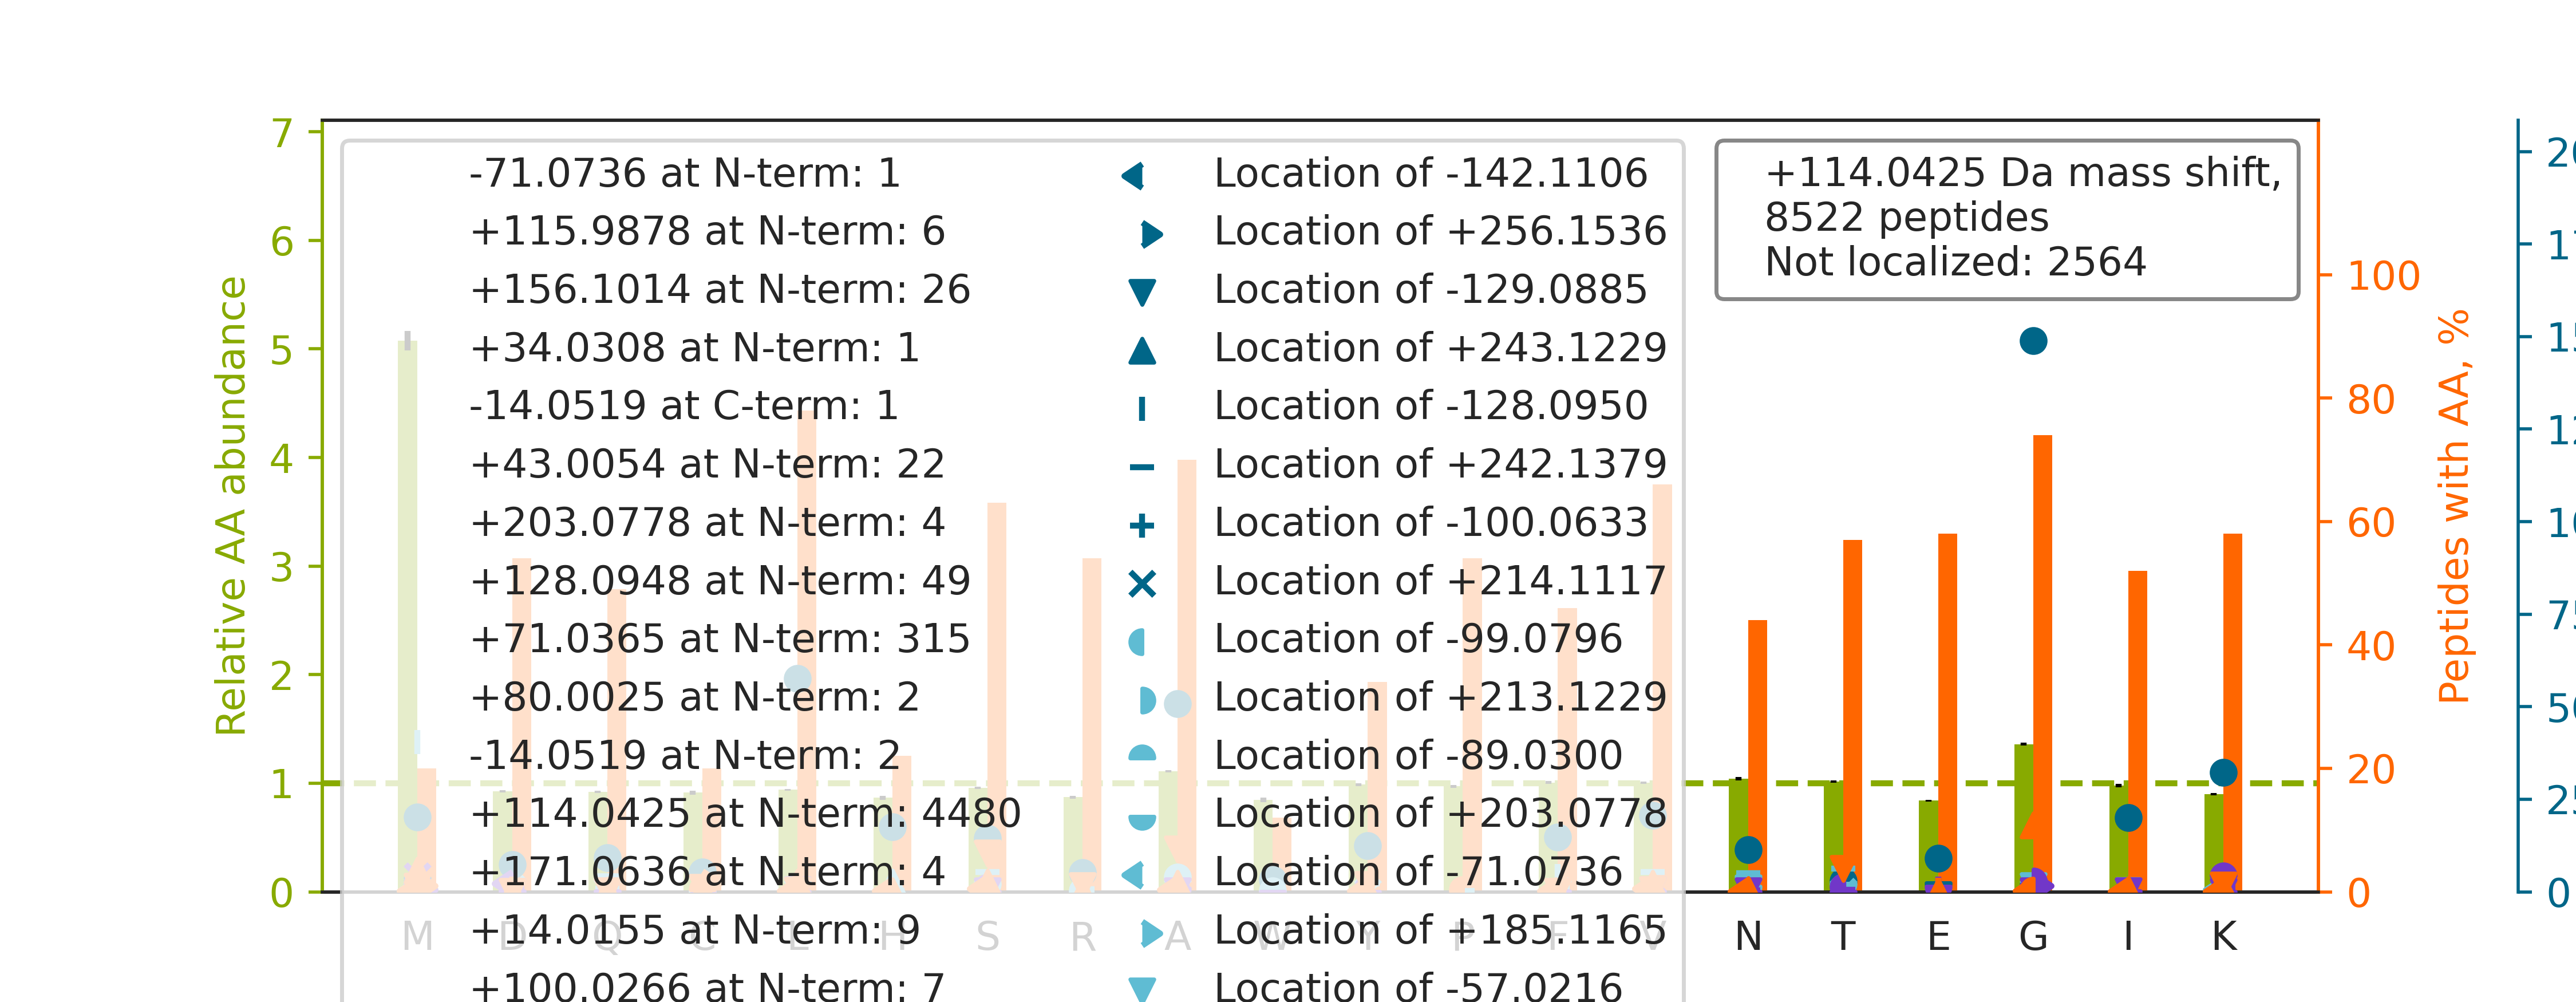

The data file committed next to this chart (first rows):
top isoform	localization score	spectrum
R.NMGGPYGGGNYGPGGSGGSGGYGGR.S		02CPTAC_COprospective_W_VU_20150624_01CO…
R.G[+114]NFGGSFAGSFGGAGGHAPGVAR.K	1	26CPTAC_COprospective_W_VU_20150810_05CO…
R.G[+114]FGDGYNGYGGGPGGGNFGGSPGYGGGR.G	0.8362	37CPTAC_COprospective_W_VU_20150904_16CO…
R.GGGGPGGGGPGGGSAGGPSQPPGGGGPGIR.K		62CPTAC_COprospective_W_VU_20160311_05CO…
K.G[+114]VNIGGAGSYIYEKPLAEGPQVTGPIEVPAAR…	0.9992	53CPTAC_COprospective_W_VU_20160226_11CO…
R.G[+114]PSAGGGPGSGTSPQVEWTAR.R	0.02413	13CPTAC_COprospective_W_VU_20151030_06CO…
R.G[+114]FNCESKPEAEETCFDKYTGNTYR.V	0.9865	60CPTAC_COprospective_W_VU_20160311_27CO…
R.AAAAAAAAAAAAAAAGAGAGAK.Q		65CPTAC_COprospective_W_VU_20160322_05CO…
K.GSLGGGFSSGGFSGGSFSR.G		01CPTAC_COprospective_W_VU_20150901_01CO…
K.G[+114]YGYGQGAGTLSTDKGESLGIK.H	0.9569	57CPTAC_COprospective_W_VU_20160317_15CO…
R.GGGGPGGGGPGGGSAGGPSQPPGGGGPGIRK.D		27CPTAC_COprospective_W_VU_20150810_22CO…
R.GGSGGSYGGGGSGGGYGGGSGSR.G		55CPTAC_COprospective_W_VU_20160630_11CO…
K.GDLENAFLNLVQCIQNKPLYFADR.L		38CPTAC_COprospective_W_VU_20150904_11CO…
R.G[+114]PGTSFEFALAIVEALNGKEVAAQVK.A	0.0121	39CPTAC_COprospective_W_VU_20150909_09CO…
K.A[+114]SAGLLGAHAAAITAYALTLTK.A	0.9462	58CPTAC_COprospective_W_VU_20160318_11CO…
K.G[+114]PPDFSSDEEREPTPVLGSGAAAAGR.S	0.9999	59CPTAC_COprospective_W_VU_20160308_13CO…
K.Q[+114]NCELFEQLGEYKFQNALLVR.Y	0.9548	63CPTAC_COprospective_W_VU_20160316_11CO…
K.G[+114]NDISSGTVLSDYVGSGPPK.G	0.7637	68CPTAC_COprospective_W_VU_20160406_14CO…
R.N[+114]PSSAGSWNSGSSGPGSTGNR.N	0.9988	72CPTAC_COprospective_W_VU_20160422_05CO…
R.GT[-16]GG[+130]VDTAAVGGVFDVSNADR.L	0.7847	53CPTAC_COprospective_W_VU_20160226_11CO…
R.A[+114]LGALVDSCAPGLCPDWDSWDASKPVTNAR.E	0.06333	64CPTAC_COprospective_W_VU_20160318_11CO…
R.GTGGVDTAATGGVFDISNLDR.L		87CPTAC_COprospective_W_VU_20160701_09CO…
R.HTVNYGSDLTGGGDLFVGNEK.M		56CPTAC_COprospective_W_VU_20160303_01CO…
R.G[+114]SNTIASAAADKIPGLLGVFQK.L	0.9481	60CPTAC_COprospective_W_VU_20160311_27CO…
K.G[+114]PVTDVAYSHDGAFLAVCDASK.V	1	54CPTAC_COprospective_W_VU_20160226_01CO…
R.N[+114]QGGYGGSSSSSSYGSGR.R	0.002871	67CPTAC_COprospective_W_VU_20160324_16CO…
K.GGNTLTGLALNYIFENSFKPEAGSR.T		53CPTAC_COprospective_W_VU_20160226_11CO…
K.ASASGSGAQVGGPISSGSSASSVTVTR.S		39CPTAC_COprospective_W_VU_20150909_09CO…
K.L[+114]QEEIQLKEEAENNLAAFR.A	1	55CPTAC_COprospective_W_VU_20160630_11CO…
K.F[+114]ENAFLSHVVSQHQALLGTIR.A	0.9556	62CPTAC_COprospective_W_VU_20160311_05CO…
R.FGGNPGGFGNQGGFGNSR.G		56CPTAC_COprospective_W_VU_20160303_01CO…
K.G[+114]IVDQSQQAYQEAFEISKK.E	0.9996	02CPTAC_COprospective_W_VU_20150624_01CO…
K.L[+114]SLEGDHSTPPSAYGSVK.A	1	73CPTAC_COprospective_W_VU_20160422_11CO…
K.VDNALQSGNSQESVTEQDSK.D		64CPTAC_COprospective_W_VU_20160318_11CO…
K.GDSGGPLLCNNVAHGIVSYGK.S		17CPTAC_COprospective_W_VU_20150807_09CO…
K.ASLNGADIYSGCCTLK.I		38CPTAC_COprospective_W_VU_20150904_11CO…
K.G[+114]LSEDTTEETLKESFDGSVR.A	0.8405	03CPTAC_COprospective_W_VU_20150624_05CO…
K.I[+114]ISNASCTTNCLAPLAK.V	0.9762	62CPTAC_COprospective_W_VU_20160311_05CO…
-.A[+114]GPESDAQYQFTGIKK.-	0.5096	40CPTAC_COprospective_W_VU_20150909_05CO…
R.FLHNPDAAQGFVGCALSSTIQR.F		02CPTAC_COprospective_W_VU_20150624_01CO…
K.C[+114]NGGAINCTNVQISDSPFR.C	0.876	50CPTAC_COprospective_W_VU_20151222_05CO…
K.G[+114]VVPLAGTDGETTTQGLDGLSER.C	1	67CPTAC_COprospective_W_VU_20160324_16CO…
K.A[+114]SSEGGTAAGAGLDSLHK.N	0.9391	39CPTAC_COprospective_W_VU_20150909_09CO…
R.GVIINT[+114]ASVAAFEGQVGQAAYSASK.G	0.768	54CPTAC_COprospective_W_VU_20160226_01CO…
K.A[+114]IPDLTAPVAAVQAAVSNLVR.V	0.9516	12CPTAC_COprospective_W_VU_20151016_05CO…
K.GCPAALPLSNLYETLGVVGSTTTQLYTDRTEK.L		29CPTAC_COprospective_W_VU_20150810_11CO…
R.FQSSAVM[+41]ALQEAC[+73]EAYLVGLFEDTNLCA…	0.7483	39CPTAC_COprospective_W_VU_20150909_09CO…
K.H[+114]LYTLDGGDIINALCFSPNR.Y	0.9943	40CPTAC_COprospective_W_VU_20150909_05CO…
K.G[+114]ISLNPEQWSQLKEQISDIDDAVR.K	0.9859	68CPTAC_COprospective_W_VU_20160406_14CO…
R.G[+114]AGYTFGQDISETFNHANGLTLVSR.A	0.8045	36CPTAC_COprospective_W_VU_20150824_11CO…
K.G[+114]LVAVITGGASGLGLATAER.L	0.9999	74CPTAC_COprospective_W_VU_20160912_11CO…
R.VANPSGNLTETYVQDR.G		67CPTAC_COprospective_W_VU_20160324_16CO…
R.K[+114]DDPLTNLNTAFDVAEK.Y	0.9277	60CPTAC_COprospective_W_VU_20160311_27CO…
R.M[+114]ATEVAADALGEEWKGYVVR.I	0.95	83CPTAC_COprospective_W_VU_20160524_05CO…
R.GYSLVSGGTDNHLVLVDLRPK.G		27CPTAC_COprospective_W_VU_20150810_22CO…
R.G[+114]VSSQETAGIGASAHLVNFK.G	0.9913	72CPTAC_COprospective_W_VU_20160422_05CO…
R.GQVGGQVSVEVDSAPGTDLAK.I		53CPTAC_COprospective_W_VU_20160226_11CO…
R.K[+114]FNALFAQGNYSEAAK.V	0.9966	55CPTAC_COprospective_W_VU_20160630_11CO…
K.MSVQPTVSLGGFEITPPVVLR.L		47CPTAC_COprospective_W_VU_20151209_21CO…
R.W[+114]QPAIATVDSYVISYTGEKVPEITR.T	0.9506	60CPTAC_COprospective_W_VU_20160311_27CO…
... 8,462 more rows
